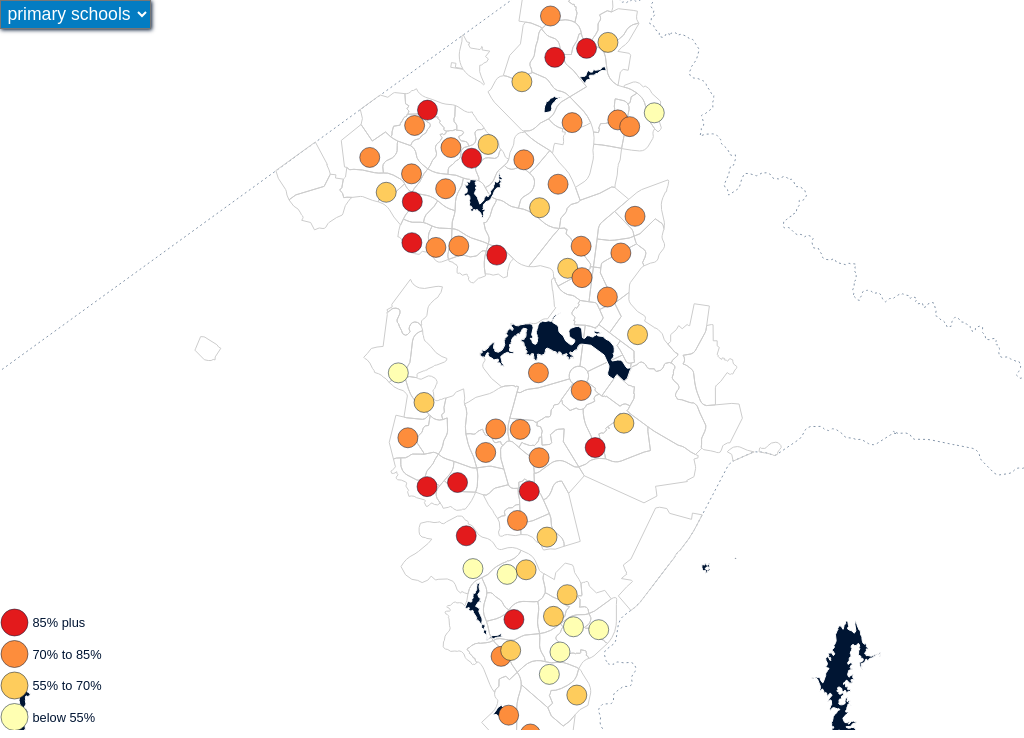
D3 v7 page, settled after 360 driven frames (6 s of simulated time); the page loaded 4 data file(s).


      window.dataLayer = window.dataLayer || [];
      function gtag(){dataLayer.push(arguments);}
      gtag("js", new Date());
      gtag("config", "UA-155991615-1");
    

      // elements
      container = d3.select("#container");
      selector = d3.select("#selector");
      map = d3.select("#map");
      mapGroup = d3.select("#mapGroup");
      legendGroup = d3.select("#legendGroup");
      legendAxis = d3.select("#legendAxis");
      footer = d3.select("#footer");
      tip = d3.select("#tip");
      fields = [
        ["primary schools", "primary"],
        ["high schools", "high"],
        ["colleges", "college"]
      ];

      // dark mode
      darkModeCheck();

      // load data
      Promise.all([
        d3.json("./data/act.topojson"),
        d3.json("./data/water.topojson"),
        d3.json("./data/cbr_edges.topojson"),
        d3.csv("./data/schoolProjections.csv"),
      ]).then(function(data) {

          // format data
          border_data = topojson
            .feature(data[0], data[0].objects.data);
          water_data = topojson
            .feature(data[1], data[1].objects.data);
          suburb_data = topojson
            .feature(data[2], data[2].objects.data);
          school_data = {
            type: "FeatureCollection",
            features: data[3]
              .filter(function(d) {
                return d.capacity_now;
              })
              .map(function(d) {
                for (i in Object.keys(d)) {
                  let key = Object.keys(d)[i];
                  if (!["district", "school", "type"].includes(key)) d[key] = +d[key];
                }
                return {
                  type: "Feature",
                  geometry: {
                    type: "Point",
                    coordinates: [d.lng, d.lat]
                  },
                  properties: {
                    school: d.school,
                    type: d.type,
                    capacity: d.capacity,
                    capacityLevel: d.year_2022 / d.capacity,
                    enrolment: d.year_2022,
                    predicted: d.year_2027
                  }
                };
              })
          };

          // await fonts
          document.fonts.onloadingdone = drawMap();
        });

      function drawMap() {
        projection = d3.geoConicEqualArea()
          .parallels([-18, -36])
          .rotate([-149.126944, 0]);

        path = d3.geoPath()
          .projection(projection);

        border = mapGroup
          .append("path")
            .attr("id", "border")
            .datum(border_data);

        suburbs = mapGroup
          .append("path")
            .attr("id", "suburbs")
            .datum(suburb_data);

        water = mapGroup
          .append("path")
            .attr("id", "water")
            .datum(water_data);

        options = selector
          .selectAll("option")
            .data(fields)
          .enter().append("option")
            .text(function(d) { return d[0]; })
            .property("value", function(d, i) { return i; });

        categories = [
          { floor: .85, colour: d3.schemeYlOrRd[4][3], text: "85% plus" },
          { floor: .7, colour: d3.schemeYlOrRd[4][2], text: "70% to 85%" },
          { floor: .55, colour: d3.schemeYlOrRd[4][1], text: "55% to 70%" },
          { floor: null, colour: d3.schemeYlOrRd[4][0], text: "below 55%" }
        ];

        legendItems = legendGroup
          .selectAll(".legendItem")
            .data(categories)
          .enter().append("g")
            .classed("legendItem", true);
        legendItems.append("circle")
          .style("fill", function(d) { return d.colour; });
        legendItems.append("text")
          .text(function(d) { return d.text; });

        window.addEventListener("resize", resize);
        changeMap();

        d3.selectAll("#selector, #map").transition()
          .duration(1000)
            .style("opacity", 1);
      }

      function resize() {
        dimensions = document.getElementById("map").getBoundingClientRect();
        width = dimensions.width;
        height = dimensions.height;

        hoverOff();

        d3.select("#spanBreak").html(width < 500 ? "" : "<br>");

        margins = { top: 16, right: 10, bottom: 10, left: 10 };

        projection.fitExtent([[margins.left, margins.top], [width - margins.right, height - margins.bottom]], school_data);
        path.pointRadius(width < 500 ? 6 : 10);

        border.attr("d", path);
        water.attr("d", path);
        suburbs.attr("d", path);
        d3.selectAll(".school .point")
          .attr("d", path);

        legendSize = width < 500 ? 7 : 9;

        legendGroup.attr("transform", "translate(1, " + (height - legendSize * 15) + ")");
        legendItems.select("circle")
          .attr("r", legendSize * 1.5)
          .attr("cx", legendSize * 1.5)
          .attr("cy", function(d, i) { return legendSize * i * 3.5 + legendSize * 1.5; });
        legendItems.select("text")
          .attr("x", legendSize * 3.5)
          .attr("y", function(d, i) { return legendSize * i * 3.5 + legendSize * 1.5; });

        delaunay = d3.Delaunay.from(data.features.map(function(d) { return projection(d.geometry.coordinates); }));
        voronoi = delaunay.voronoi([0, 0, width, height]);
        cells.attr("d", function(d, i) { return voronoi.renderCell(i); });
      }

      function changeMap() {
        choice = selector.property("value");
        field = fields[choice][1];

        d3.select("#schoolType").text(function() {
          return field == "college" ? "high school and college":
            "primary and high school";
        });

        data = school_data;
        data = {
          type: "FeatureCollection",
          features: school_data
            .features
              .filter(function(d) {
                return field == "college" ? d.properties.type == "college" || d.properties.type == "highCollege" :
                  field == "primary" ? d.properties.type == "primary" || d.properties.type == "combo" :
                  d.properties.type == "high" || d.properties.type == "combo" || d.properties.type == "highCollege";
              })
        };

        d3.selectAll(".school").remove();

        schools = mapGroup
          .selectAll(".school")
            .data(data.features, function(d) { return d.properties.school.replace(" ", "") + field; })
          .enter().append("g")
            .classed("school", true);

        schools.append("path")
          .classed("point", true)
          .style("fill", function(d) { return colours(d.properties.capacityLevel); });

        cells = schools
          .append("path")
            .classed("cell", true)
            .on("mouseover", hoverOn)
            .on("mouseout", hoverOff);

        resize();
      }

      function hoverOn(event, d) {
        d3.select(this.parentNode)
          .raise();
        d3.select(this.parentNode)
          .select(".point")
            .style("fill", "white")
            .style("stroke-width", 2);

        tip.style("opacity", 0)
          .style("left", "0px")
          .style("top", "0px")
          .html("<span>" + d.properties.school + "</span><br>"
            + "<strong>" + d3.format(".1%")(d.properties.capacityLevel) + " full</strong><br>"
            + "capacity: <strong>" + d3.format(",.0f")(d.properties.capacity) + "</strong><br>"
            + "enrolment now: <strong>" + d3.format(",.0f")(d.properties.enrolment) + "</strong><br>"
            + "5-year forecast: <strong>" + d3.format(",.0f")(d.properties.predicted) + "</strong>");

        if (d.properties.school == "Melba Copland Secondary*") {
          tip.html(tip.html() + "<br>(<em>enrolments are high school and college students</em>)");
        };

        tipWidth = tip.node().getBoundingClientRect().width;
        tipHeight = tip.node().getBoundingClientRect().height;

        x = projection(d.geometry.coordinates)[0];
        y = projection(d.geometry.coordinates)[1];

        tip.style("left", function() {
            if (x <= width / 2) {
              return (x + 10) + "px";
            } else {
              return (x - tipWidth - 10) + "px";
            }
          })
          .style("top", function() {
            if (y > height / 2) {
              return (y - 10 - tipHeight) + "px";
            } else {
              return (y + 10) + "px";
            }
          })
          .style("opacity", 1);
      }

      function hoverOff() {
        d3.selectAll(".school .point")
          .style("fill", function(d) { return colours(d.properties.capacityLevel); })
          .style("stroke-width", .5);
        tip.style("opacity", 0);
      }

      function colours(value) {
        for (i in categories) {
          if (value > categories[i].floor) {
            return categories[i].colour;
            break;
          } else if (i == 3) {
            return categories[i].colour;
            break;
          }
        };
      }

      function darkModeCheck() {
        let testString = window && window.location !== window.parent.location ?
          document.referrer :
          document.location.href;
        
        let darkMode = testString
          .includes("newsapp");

        d3.select("body")
          .classed("darkMode", darkMode);
      }
    

### data: data/schoolProjections.csv
school, type, district, capacity, capacity_now, capacity_2027, lng, lat, year_2022, year_2027
Ainslie School, primary, North Canberra, 533, 0.7073, 0.848, 149.1, -35.27, 377, 452
Alfred Deakin High, high, South Canberra, 963, 0.8972, 0.9211, 149.1, -35.32, 864, 887
Amaroo School*, combo, Gungahlin, 2151, 0.8526, 0.7485, 149.1, -35.17, 1834, 1610
Aranda Primary, primary, Belconnen, 625, 0.8752, 0.8064, 149.1, -35.26, 547, 504
Arawang Primary, primary, Weston Creek, 562, 0.879, 0.8007, 149.1, -35.35, 494, 450
Belconnen High, high, Belconnen, 600, 0.9767, 0.9833, 149, -35.25, 586, 590
Bonython Primary, primary, Tuggeranong, 514, 0.7257, 0.7646, 149.1, -35.43, 373, 393
Calwell High, high, Tuggeranong, 674, 0.6187, 0.6306, 149.1, -35.44, 417, 425
Calwell Primary, primary, Tuggeranong, 525, 0.5124, 0.5105, 149.1, -35.44, 269, 268
Campbell High, high, North Canberra, 831, 0.7738, 0.8532, 149.1, -35.28, 643, 709
Campbell Primary, primary, North Canberra, 450, 0.6578, 0.6911, 149.2, -35.29, 296, 311
Canberra High, high, Belconnen, 985, 0.9086, 0.9249, 149.1, -35.25, 895, 911
Caroline Chisholm School*, combo, Tuggeranong, 1282, 0.5242, 0.4836, 149.1, -35.42, 672, 620
Chapman Primary, primary, Weston Creek, 633, 0.8799, 0.8468, 149, -35.36, 557, 536
Charles Conder Primary, primary, Tuggeranong, 547, 0.808, 0.7916, 149.1, -35.46, 442, 433
Charles Weston School, primary, Molonglo, 800, 0.635, 0.7688, 149, -35.32, 508, 615
Charnwood-Dunlop School, primary, Belconnen, 496, 0.7964, 0.7702, 149, -35.2, 395, 382
Curtin Primary, primary, Woden Valley, 612, 0.7271, 0.7092, 149.1, -35.33, 445, 434
Dickson College, college, North Canberra, 1091, 0.7049, 0.7608, 149.2, -35.25, 769, 830
Duffy Primary, primary, Weston Creek, 541, 0.7135, 0.6895, 149, -35.34, 386, 373
Erindale College, college, Tuggeranong, 955, 0.5801, 0.6984, 149.1, -35.4, 554, 667
Evatt Primary, primary, Belconnen, 503, 0.5606, 0.5606, 149.1, -35.21, 282, 282
Evelyn Scott School, primary, Molonglo, 600, 0.3983, 1, 149, -35.31, 239, 600
Fadden Primary, primary, Tuggeranong, 433, 0.5751, 0.5427, 149.1, -35.4, 249, 235
Farrer Primary, primary, Woden Valley, 456, 0.6645, 0.6557, 149.1, -35.38, 303, 299
Florey Primary, primary, Belconnen, 583, 0.717, 0.7376, 149.1, -35.23, 418, 430
Forrest Primary, primary, South Canberra, 733, 0.7394, 0.809, 149.1, -35.31, 542, 593
Franklin School, primary, Gungahlin, 533, 0.7899, 0.636, 149.1, -35.2, 421, 339
Fraser Primary, primary, Belconnen, 583, 0.9297, 0.8508, 149, -35.19, 542, 496
Garran Primary, primary, Woden Valley, 783, 0.7573, 0.7407, 149.1, -35.34, 593, 580
Gilmore Primary, primary, Tuggeranong, 310, 0.3903, 0.4, 149.1, -35.42, 121, 124
Giralang Primary, primary, Belconnen, 357, 0.8263, 0.7087, 149.1, -35.21, 295, 253
Gold Creek School*, combo, Gungahlin, 1770, 0.665, 0.6904, 149.1, -35.18, 1177, 1222
Gordon Primary, primary, Tuggeranong, 618, 0.7314, 0.6845, 149.1, -35.46, 452, 423
Gowrie Primary, primary, Tuggeranong, 495, 0.5697, 0.5253, 149.1, -35.41, 282, 260
Gungahlin College, college, Gungahlin, 1280, 0.8625, 1.126, 149.1, -35.19, 1104, 1441
Harrison School*, combo, Gungahlin, 2187, 0.7471, 0.6708, 149.2, -35.2, 1634, 1467
Hawker College, college, Belconnen, 893, 0.6809, 0.7492, 149, -35.25, 608, 669
Hawker Primary, primary, Belconnen, 350, 0.9686, 0.8886, 149, -35.25, 339, 311
Hughes Primary, primary, Woden Valley, 576, 0.7951, 0.7604, 149.1, -35.33, 458, 438
Isabella Plains Early Childhood, primary, Tuggeranong, 189, 0.6138, 0.5185, 149.1, -35.43, 116, 98
Kaleen Primary, primary, Belconnen, 558, 0.8226, 0.7401, 149.1, -35.22, 459, 413
Kingsford Smith School*, combo, Belconnen, 1265, 0.6427, 0.6577, 149, -35.23, 813, 832
Lake Tuggeranong College, college, Tuggeranong, 928, 0.6239, 0.8114, 149.1, -35.41, 579, 753
Lanyon High, high, Tuggeranong, 795, 0.5535, 0.6289, 149.1, -35.46, 440, 500
Latham Primary, primary, Belconnen, 438, 0.8037, 0.8014, 149, -35.22, 352, 351
Lyneham High, high, North Canberra, 1126, 0.9192, 0.9787, 149.1, -35.25, 1035, 1102
Lyneham Primary, primary, North Canberra, 625, 0.768, 0.7184, 149.1, -35.25, 480, 449
Lyons Early Childhood, primary, Woden Valley, 126, 0.7302, 0.7698, 149.1, -35.34, 92, 97
Macgregor Primary, primary, Belconnen, 715, 0.7301, 0.6867, 149, -35.21, 522, 491
Macquarie Primary, primary, Belconnen, 433, 0.7021, 0.6928, 149.1, -35.25, 304, 300
Majura Primary, primary, North Canberra, 906, 0.798, 0.8576, 149.2, -35.24, 723, 777
Margaret Hendry School, primary, Gungahlin, 600, 0.8117, 1.432, 149.1, -35.15, 487, 859
Maribyrnong Primary, primary, Belconnen, 689, 0.6792, 0.7083, 149.1, -35.23, 468, 488
Mawson Primary, primary, Woden Valley, 533, 0.8931, 0.9099, 149.1, -35.36, 476, 485
Melba Copland Secondary*, highCollege, Belconnen, 1491, 0.6023, 0.7042, 149.1, -35.21, 898, 1050
Melrose High, high, Woden Valley, 1058, 0.7722, 0.8223, 149.1, -35.36, 817, 870
Miles Franklin Primary, primary, Belconnen, 558, 0.8692, 0.7563, 149.1, -35.21, 485, 422
Monash Primary, primary, Tuggeranong, 516, 0.8585, 0.8333, 149.1, -35.41, 443, 430
Mount Rogers Primary, primary, Belconnen, 633, 0.812, 0.7109, 149.1, -35.21, 514, 450
... 25 more rows

### data: data/water.topojson
{
 "type": "Topology",
 "objects": {
  "data": {
   "geometries": [
    "{... 4 keys}"
   ],
   "type": "GeometryCollection"
  }
 },
 "bbox": [
  148.8,
  -35.59,
  149.3,
  -35.17
 ],
 "transform": {
  "scale": [
   4.6966042995996734e-05,
   4.1297980405740344e-05
  ],
  "translate": [
   148.8,
   -35.59
  ]
 },
 "arcs": [
  [
   [
    413,
    1223
   ],
   [
    36,
    -11
   ],
   [
    2,
    -8
   ],
   [
    -3,
    -17
   ],
   [
    14,
    -11
   ],
   [
    12,
    0
   ],
   [
    7,
    13
   ],
   [
    26,
    19
   ],
   "... 252 more items"
  ],
  [
   [
    60,
    2877
   ],
   [
    -5,
    4
   ],
   [
    -2,
    14
   ],
   [
    10,
    -13
   ],
   [
    10,
    1
   ],
   [
    32,
    21
   ],
   [
    41,
    4
   ],
   [
    6,
    4
   ],
   "... 139 more items"
  ],
  [
   [
    5559,
    3146
   ],
   [
    27,
    29
   ],
   [
    19,
    29
   ],
   [
    20,
    22
   ],
   [
    18,
    7
   ],
   [
    4,
    13
   ],
   [
    9,
    1
   ],
   [
    4,
    -17
   ],
   "... 19 more items"
  ],
  [
   [
    5516,
    3955
   ],
   [
    23,
    13
   ],
   [
    7,
    9
   ],
   [
    68,
    5
   ],
   [
    20,
    8
   ],
   [
    14,
    11
   ],
   [
    5,
    -5
   ],
   [
    -2,
    -22
   ],
   "... 115 more items"
  ],
  [
   [
    5648,
    6838
   ],
   [
    2,
    9
   ],
   [
    -3,
    7
   ],
   [
    -11,
    11
   ],
   [
    -11,
    2
   ],
   [
    -9,
    -5
   ],
   [
    -12,
    5
   ],
   [
    15,
    14
   ],
   "... 366 more items"
  ],
  [
   [
    5451,
    8421
   ],
   [
    0,
    -21
   ],
   [
    -19,
    2
   ],
   [
    -6,
    31
   ],
   [
    -6,
    15
   ],
   [
    -16,
    18
   ],
   [
    -28,
    15
   ],
   [
    1,
    12
   ],
   "... 127 more items"
  ],
  [
   [
    6230,
    9582
   ],
   [
    3,
    -29
   ],
   [
    -10,
    -24
   ],
   [
    1,
    -5
   ],
   [
    -70,
    -14
   ],
   [
    -10,
    16
   ],
   [
    3,
    27
   ],
   [
    5,
    30
   ],
   "... 20 more items"
  ],
  [
   [
    9595,
    3128
   ],
   [
    -12,
    -6
   ],
   [
    -14,
    -17
   ],
   [
    10,
    -28
   ],
   [
    13,
    -18
   ],
   [
    32,
    -2
   ],
   [
    10,
    6
   ],
   [
    8,
    12
   ],
   "... 491 more items"
  ],
  "... 3 more items"
 ]
}

### data: data/cbr_edges.topojson
{
 "type": "Topology",
 "objects": {
  "data": {
   "geometries": [
    "{... 2 keys}",
    "{... 2 keys}",
    "{... 2 keys}",
    "{... 2 keys}",
    "{... 2 keys}",
    "{... 2 keys}",
    "{... 2 keys}",
    "{... 2 keys}",
    "... 112 more items"
   ],
   "type": "GeometryCollection"
  }
 },
 "bbox": [
  148.9,
  -35.52,
  149.2,
  -35.14
 ],
 "transform": {
  "scale": [
   3.1525047204715316e-05,
   3.869905380537538e-05
  ],
  "translate": [
   148.9,
   -35.52
  ]
 },
 "arcs": [
  [
   [
    5613,
    6157
   ],
   [
    23,
    4
   ],
   [
    70,
    2
   ],
   [
    0,
    8
   ],
   [
    72,
    -7
   ],
   [
    37,
    2
   ],
   [
    32,
    9
   ],
   [
    85,
    38
   ],
   "... 10 more items"
  ],
  [
   [
    7658,
    6817
   ],
   [
    -44,
    -21
   ],
   [
    -190,
    -169
   ],
   [
    -13,
    -26
   ],
   [
    -7,
    -84
   ]
  ],
  [
   [
    5433,
    6896
   ],
   [
    -46,
    -32
   ],
   [
    -21,
    -25
   ],
   [
    -33,
    -85
   ],
   [
    -5,
    -58
   ],
   [
    -67,
    -14
   ],
   [
    -87,
    42
   ],
   [
    -89,
    -12
   ],
   "... 2 more items"
  ],
  [
   [
    6121,
    1363
   ],
   [
    -100,
    -99
   ],
   [
    -9,
    -84
   ],
   [
    -181,
    -55
   ],
   [
    -351,
    132
   ]
  ],
  [
   [
    9365,
    4667
   ],
   [
    -185,
    -55
   ],
   [
    -24,
    76
   ],
   [
    -77,
    30
   ],
   [
    33,
    20
   ],
   [
    49,
    23
   ],
   [
    27,
    9
   ],
   [
    62,
    6
   ],
   "... 4 more items"
  ],
  [
   [
    6977,
    9224
   ],
   [
    -30,
    27
   ],
   [
    -48,
    26
   ],
   [
    -51,
    14
   ],
   [
    -88,
    16
   ]
  ],
  [
   [
    7105,
    9683
   ],
   [
    113,
    37
   ],
   [
    255,
    -19
   ],
   [
    72,
    -9
   ],
   [
    -14,
    -56
   ],
   [
    2,
    -36
   ],
   [
    33,
    -42
   ]
  ],
  [
   [
    5109,
    1998
   ],
   [
    -46,
    44
   ],
   [
    -35,
    45
   ],
   [
    -101,
    169
   ],
   [
    -21,
    29
   ],
   [
    -32,
    31
   ],
   [
    -42,
    28
   ],
   [
    -26,
    -5
   ]
  ],
  "... 421 more items"
 ]
}

### data: data/act.topojson
{
 "type": "Topology",
 "objects": {
  "data": {
   "geometries": [
    "{... 3 keys}"
   ],
   "type": "GeometryCollection"
  }
 },
 "bbox": [
  148.8,
  -35.92,
  149.4,
  -35.12
 ],
 "transform": {
  "scale": [
   6.365605201727329e-05,
   7.961938883917314e-05
  ],
  "translate": [
   148.8,
   -35.92
  ]
 },
 "arcs": [
  [
   [
    5193,
    1685
   ],
   [
    2,
    -11
   ],
   [
    41,
    0
   ],
   [
    64,
    -31
   ],
   [
    6,
    -21
   ],
   [
    -2,
    -21
   ],
   [
    -4,
    -13
   ],
   [
    -11,
    -13
   ],
   "... 1,385 more items"
  ]
 ]
}